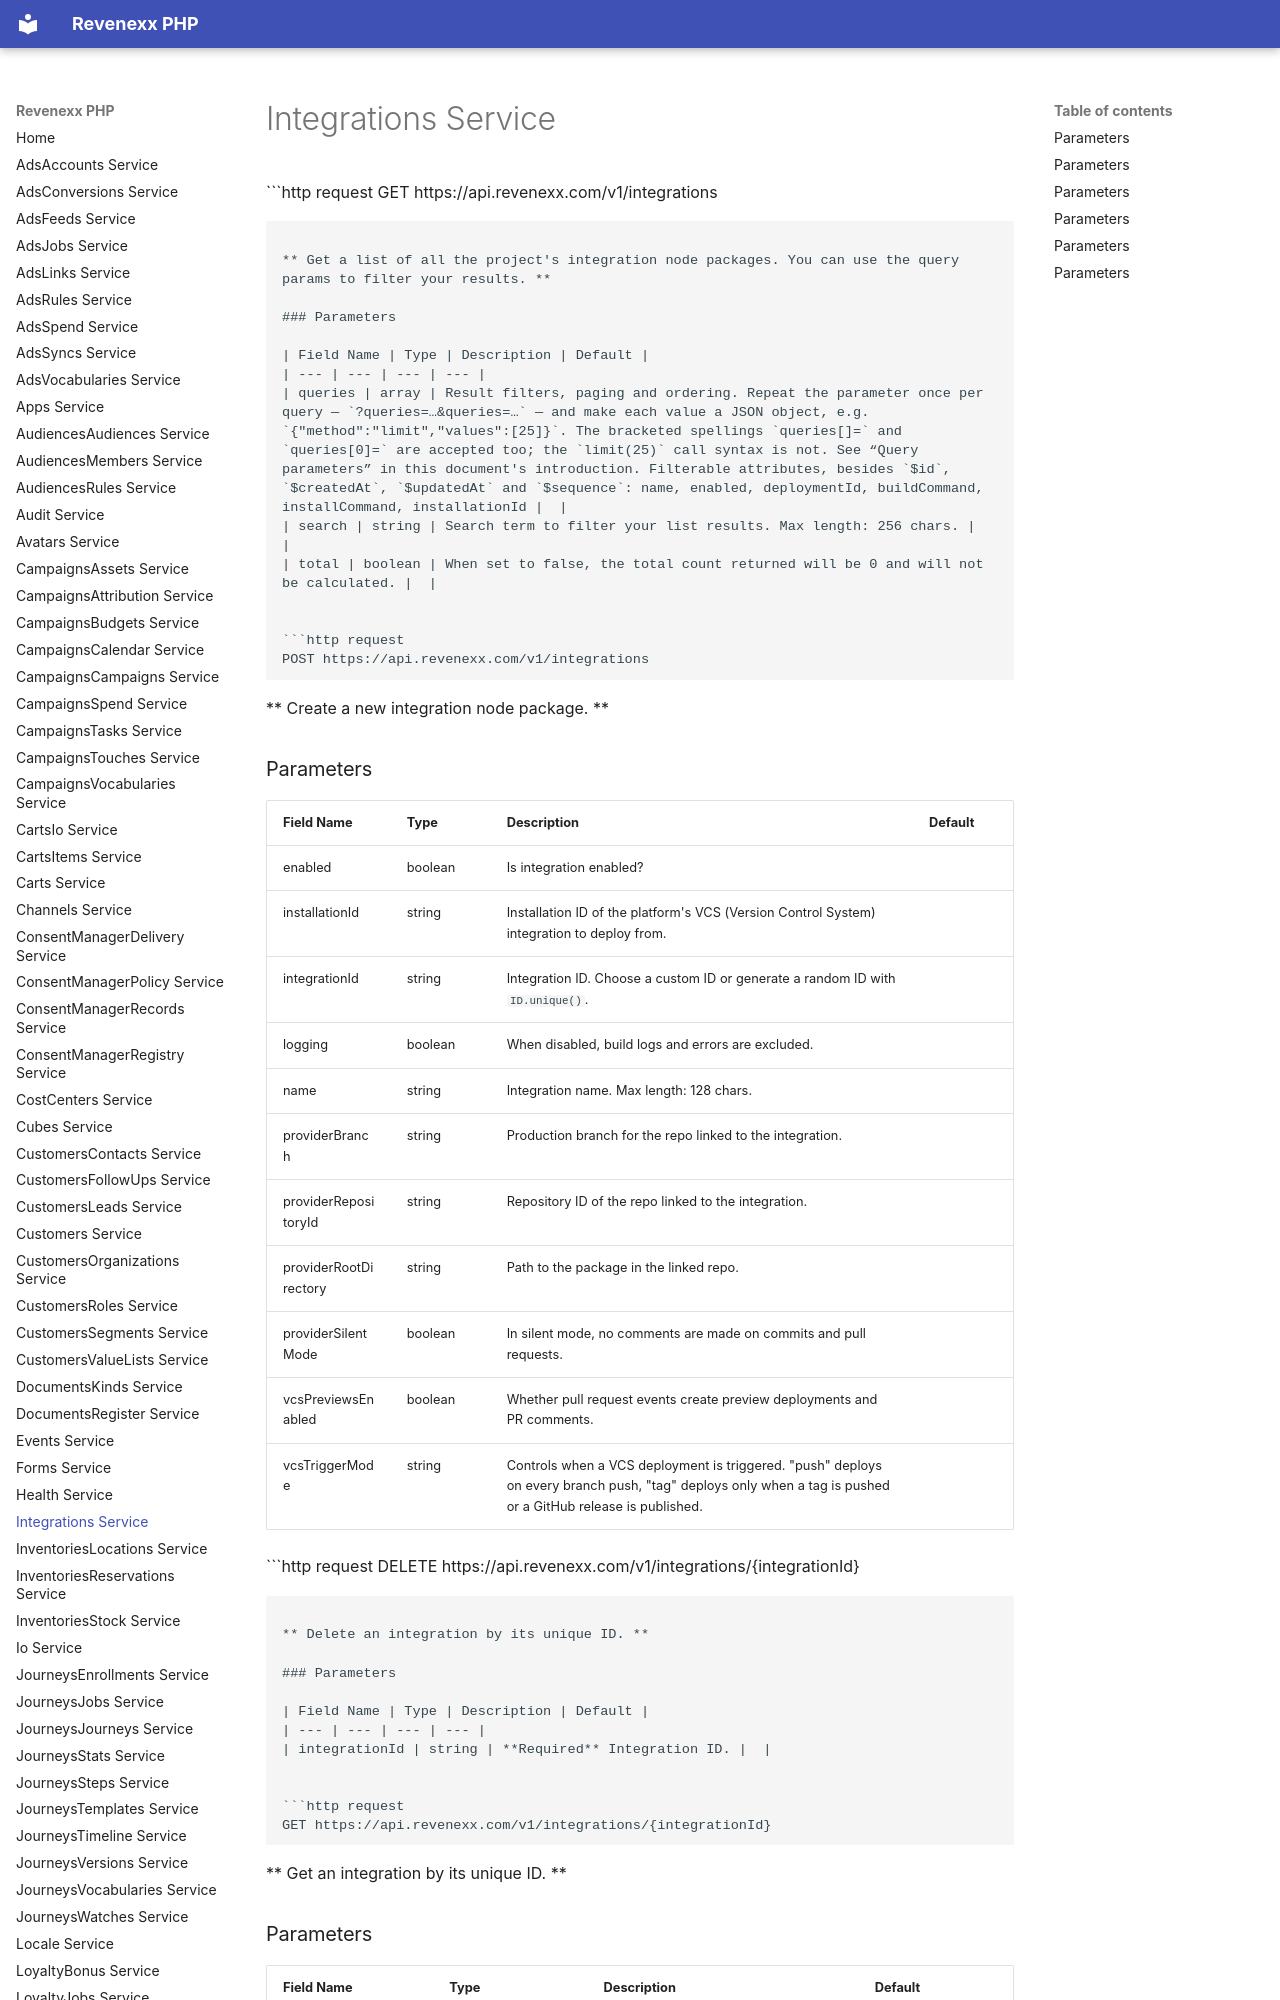

repository: revenexx-sdks/php · page: integrations/index.html · generator: mkdocs

# Integrations Service


```http request
GET https://api.revenexx.com/v1/integrations
```

** Get a list of all the project's integration node packages. You can use the query params to filter your results. **

### Parameters

| Field Name | Type | Description | Default |
| --- | --- | --- | --- |
| queries | array | Result filters, paging and ordering. Repeat the parameter once per query — `?queries=…&queries=…` — and make each value a JSON object, e.g. `{"method":"limit","values":[25]}`. The bracketed spellings `queries[]=` and `queries[0]=` are accepted too; the `limit(25)` call syntax is not. See “Query parameters” in this document's introduction. Filterable attributes, besides `$id`, `$createdAt`, `$updatedAt` and `$sequence`: name, enabled, deploymentId, buildCommand, installCommand, installationId |  |
| search | string | Search term to filter your list results. Max length: 256 chars. |  |
| total | boolean | When set to false, the total count returned will be 0 and will not be calculated. |  |


```http request
POST https://api.revenexx.com/v1/integrations
```

** Create a new integration node package. **

### Parameters

| Field Name | Type | Description | Default |
| --- | --- | --- | --- |
| enabled | boolean | Is integration enabled? |  |
| installationId | string | Installation ID of the platform's VCS (Version Control System) integration to deploy from. |  |
| integrationId | string | Integration ID. Choose a custom ID or generate a random ID with `ID.unique()`. |  |
| logging | boolean | When disabled, build logs and errors are excluded. |  |
| name | string | Integration name. Max length: 128 chars. |  |
| providerBranch | string | Production branch for the repo linked to the integration. |  |
| providerRepositoryId | string | Repository ID of the repo linked to the integration. |  |
| providerRootDirectory | string | Path to the package in the linked repo. |  |
| providerSilentMode | boolean | In silent mode, no comments are made on commits and pull requests. |  |
| vcsPreviewsEnabled | boolean | Whether pull request events create preview deployments and PR comments. |  |
| vcsTriggerMode | string | Controls when a VCS deployment is triggered. "push" deploys on every branch push, "tag" deploys only when a tag is pushed or a GitHub release is published. |  |


```http request
DELETE https://api.revenexx.com/v1/integrations/{integrationId}
```

** Delete an integration by its unique ID. **

### Parameters

| Field Name | Type | Description | Default |
| --- | --- | --- | --- |
| integrationId | string | **Required** Integration ID. |  |


```http request
GET https://api.revenexx.com/v1/integrations/{integrationId}
```

** Get an integration by its unique ID. **

### Parameters

| Field Name | Type | Description | Default |
| --- | --- | --- | --- |
| integrationId | string | **Required** Integration ID. |  |


```http request
PUT https://api.revenexx.com/v1/integrations/{integrationId}
```

** Update an integration by its unique ID. **
